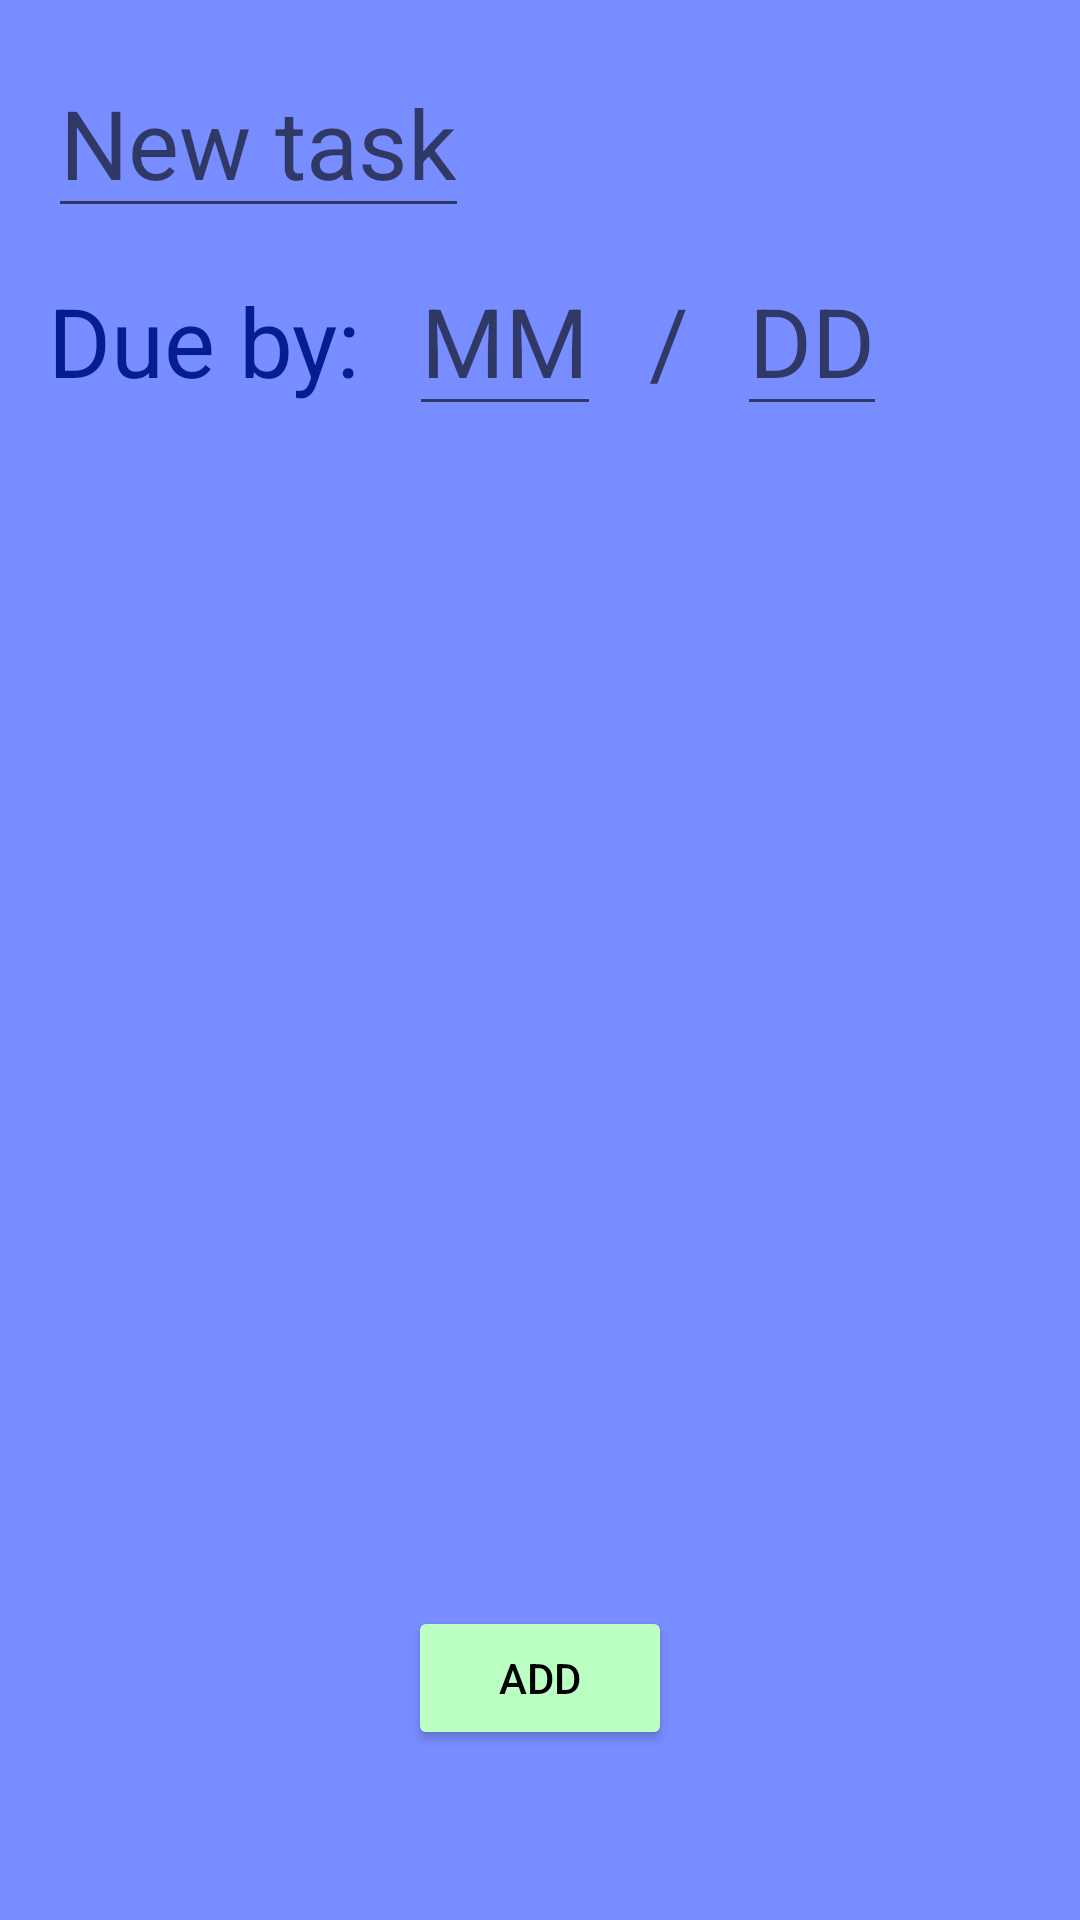

Write the Android layout XML for this screen, with the resource values it uses.
<!-- AndroidManifest.xml: application theme Theme.TamagotchiToDo -->
<!-- res/layout/fragment_add.xml -->
<?xml version="1.0" encoding="utf-8"?>
<androidx.constraintlayout.widget.ConstraintLayout xmlns:android="http://schemas.android.com/apk/res/android"
    xmlns:app="http://schemas.android.com/apk/res-auto"
    xmlns:tools="http://schemas.android.com/tools"
    android:layout_width="match_parent"
    android:layout_height="match_parent"
    android:background="#788DFF"
    tools:context=".AddFragment">

    <EditText
        android:id="@+id/newTaskName"
        android:layout_width="wrap_content"
        android:layout_height="wrap_content"
        android:layout_margin="16dp"
        android:hint="@string/new_task_name"
        android:textColor="#FFFFFF"
        android:textSize="32sp"
        app:layout_constraintStart_toStartOf="parent"
        app:layout_constraintTop_toTopOf="parent" />

    <TextView
        android:id="@+id/newTaskDueDateOne"
        android:layout_width="wrap_content"
        android:layout_height="wrap_content"
        android:layout_margin="16dp"
        android:text="@string/task_due_by"
        android:textColor="#061D8F"
        android:textSize="32sp"
        app:fontFamily="@font/acme"
        app:layout_constraintStart_toStartOf="parent"
        app:layout_constraintTop_toBottomOf="@id/newTaskName" />

    <EditText
        android:id="@+id/newTaskMonth"
        android:layout_width="wrap_content"
        android:layout_height="wrap_content"
        android:layout_margin="16dp"
        android:hint="@string/edit_due_date_month"
        android:inputType="number"
        android:textColor="#FFFFFF"
        android:textSize="32sp"
        app:layout_constraintBaseline_toBaselineOf="@id/newTaskDueDateOne"
        app:layout_constraintStart_toEndOf="@id/newTaskDueDateOne"
        app:layout_constraintTop_toTopOf="parent" />

    <TextView
        android:id="@+id/slash"
        android:layout_width="wrap_content"
        android:layout_height="wrap_content"
        android:layout_margin="16dp"
        android:hint="@string/due_date_slash"
        android:textColor="#FFFFFF"
        android:textSize="32sp"
        app:layout_constraintBaseline_toBaselineOf="@id/newTaskDueDateOne"
        app:layout_constraintStart_toEndOf="@id/newTaskMonth"
        app:layout_constraintTop_toTopOf="parent" />

    <EditText
        android:id="@+id/newTaskDay"
        android:layout_width="wrap_content"
        android:layout_height="wrap_content"
        android:layout_margin="16dp"
        android:hint="@string/edit_due_date_day"
        android:inputType="number"
        android:textColor="#FFFFFF"
        android:textSize="32sp"
        app:layout_constraintBaseline_toBaselineOf="@id/newTaskDueDateOne"
        app:layout_constraintStart_toEndOf="@id/slash"
        app:layout_constraintTop_toTopOf="parent" />

    <Button
        android:id="@+id/addButtonAddFrag"
        android:layout_width="wrap_content"
        android:layout_height="wrap_content"
        android:layout_margin="30dp"
        android:text="@string/add_button_text"
        android:textColor="#000000"
        app:backgroundTint="#BCFFC3"
        app:layout_constraintBottom_toBottomOf="parent"
        app:layout_constraintEnd_toEndOf="parent"
        app:layout_constraintHorizontal_bias="0.5"
        app:layout_constraintStart_toStartOf="parent"
        app:layout_constraintTop_toTopOf="parent"
        app:layout_constraintVertical_bias="0.95" />

</androidx.constraintlayout.widget.ConstraintLayout>
<!-- resources referenced by this layout -->
<resources>
  <string name="add_button_text">Add</string>
  <string name="due_date_slash">/</string>
  <string name="edit_due_date_day">DD</string>
  <string name="edit_due_date_month">MM</string>
  <string name="new_task_name">New task</string>
  <string name="task_due_by">Due by:</string>
  <style name="Theme.TamagotchiToDo" parent="Theme.MaterialComponents.DayNight.DarkActionBar">
          
          <item name="colorPrimary">@color/purple_500</item>
          <item name="colorPrimaryVariant">@color/purple_700</item>
          <item name="colorOnPrimary">@color/white</item>
          
          <item name="colorSecondary">@color/teal_200</item>
          <item name="colorSecondaryVariant">@color/teal_700</item>
          <item name="colorOnSecondary">@color/black</item>
          
          <item name="android:statusBarColor" tools:targetApi="l">?attr/colorPrimaryVariant</item>
          
      </style>
  <!-- not gathered from this repository: default colours our renderer supplied (Android Studio template values) -->
  <color name="purple_500">#FF6200EE</color>
  <color name="purple_700">#FF3700B3</color>
  <color name="teal_200">#FF03DAC5</color>
  <color name="teal_700">#FF018786</color>
  <color name="black">#FF000000</color>
  <color name="white">#FFFFFFFF</color>
</resources>
